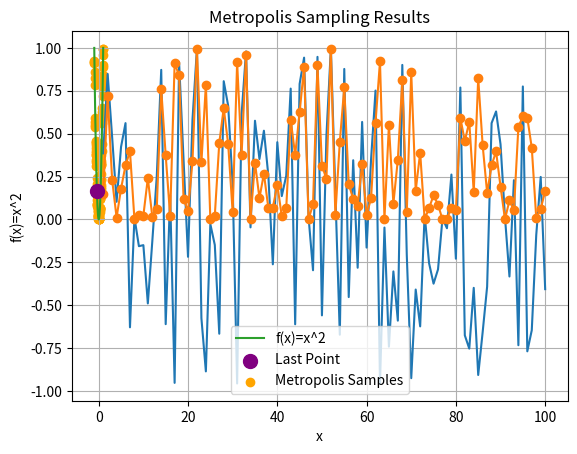

This figure's Python source:
import math
import random
import matplotlib.pyplot as plt
import numpy as np

# Constants
C = 100  # Temperature in Kelvin

# Function definition
def f(x):
    return x ** 2

# Generate random numbers for states i
state_i = random.uniform(-1, 1)

#Accepted States
accepted_states=[]

# Perform iterations
for iteration in range(100):

    # Calculate energies
    energy_i = f(state_i)

    state_j=random.uniform(-1,1)

    energy_j = f(state_j)

    # Calculate delta_E
    delta_E = energy_j - energy_i

    # Accept or reject based on Metropolis criteria
    if delta_E <= 0:
        accepted_states.append(state_j)
        state_i = state_j
        #state_j=random.uniform(-1,1)

    else:
        boltzmann_factor = math.exp(-delta_E / C)
        r=random.uniform(0, 1)
        if boltzmann_factor > r:
            accepted_states.append(state_j)
            state_i = state_j
            #state_j=random.uniform(-1,1)

    state_j = random.uniform(-1, 1)

mean = np.mean(accepted_states)
variance=np.var(accepted_states)
print(mean)

'''
    print("Iteration ", iteration + 1)
    print("State i :", state_i)
    print("State j :", state_j)
    print("Energy of State j:", energy_j)
    print()
'''
fig, ax = plt.subplots()

iterations = range(1, len(accepted_states) + 1)  # Generate iteration numbers
plt.plot(iterations, accepted_states, linestyle='-')

plt.xlabel('Iteration Number')
plt.ylabel('Value in Accepted States')
plt.title('Accepted States over Iterations at 100k')
#plt.grid(True)
plt.show()



x_values = [i for i in accepted_states]
y_values = [f(x) for x in x_values]
iterations = range(1, len(accepted_states) + 1)  # Generate iteration numbers
plt.plot(iterations, y_values , marker='o', linestyle='-')

plt.xlabel('Iteration Number')
plt.ylabel('Function Values')
plt.title('Function values of Accepted States over Iterations at 100k')
plt.grid(True)
plt.show()


# Plotting
x_values = [i for i in accepted_states]
y_values = [f(x) for x in x_values]

# Plot y=x^2
x = np.linspace(-1, 1, 100)
y = x**2
plt.plot(x, y, label='f(x)=x^2')


# Highlight the last point in a different color
plt.scatter(x_values[-1], y_values[-1], color='purple', label='Last Point', zorder=5,s=100)

# Plotting state_i values
plt.scatter(x_values[:-1], y_values[:-1], color='orange', label='Metropolis Samples')

plt.xlabel('x')
plt.ylabel('f(x)=x^2')
plt.title('Metropolis Sampling Results')
plt.legend()
plt.grid(True)
plt.show()